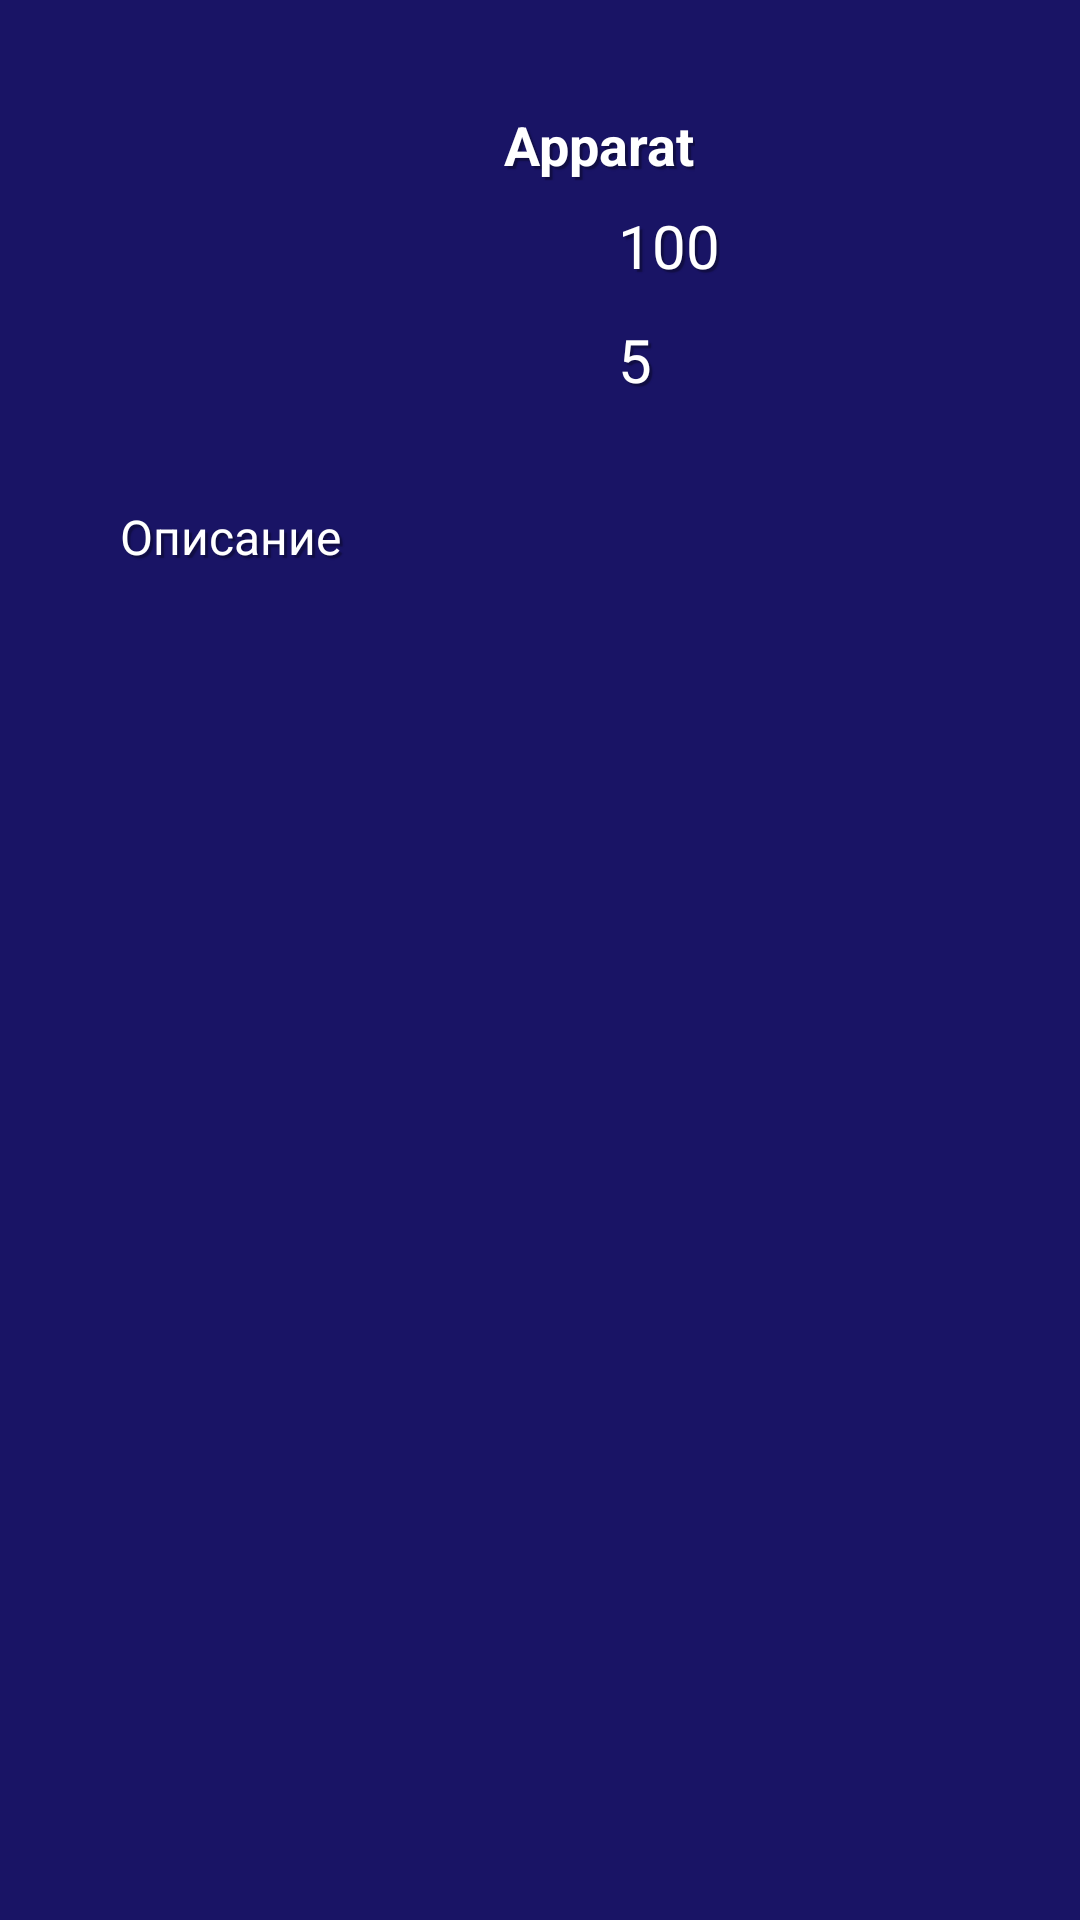

This screen was rendered from an Android layout file. Write that file and the resources it references.
<!-- AndroidManifest.xml: application theme Theme.DotaROOM -->
<!-- res/layout/fragment_details_ability.xml -->
<?xml version="1.0" encoding="utf-8"?>
<androidx.constraintlayout.widget.ConstraintLayout xmlns:android="http://schemas.android.com/apk/res/android"
    xmlns:app="http://schemas.android.com/apk/res-auto"
    xmlns:tools="http://schemas.android.com/tools"
    android:layout_width="match_parent"
    android:layout_height="match_parent"
    android:background="#191465"
    tools:ignore="MissingDefaultResource">


        <View
            android:id="@+id/view"
            android:layout_width="0dp"
            android:layout_height="0dp"
            android:layout_marginStart="16dp"
            android:layout_marginEnd="16dp"
            android:layout_marginBottom="16dp"
            android:layout_marginTop="16dp"
            android:foreground="@drawable/gradient2"
            app:layout_constraintBottom_toBottomOf="parent"
            app:layout_constraintEnd_toEndOf="parent"
            app:layout_constraintHorizontal_bias="0.0"
            app:layout_constraintStart_toStartOf="parent"
            app:layout_constraintTop_toTopOf="parent" />

        <ImageView
            android:id="@+id/iconAbility"
            android:layout_width="100dp"
            android:layout_height="100dp"
            android:layout_marginStart="28dp"
            android:layout_marginTop="20dp"
            app:layout_constraintStart_toStartOf="@+id/view"
            app:layout_constraintTop_toTopOf="@+id/view"
            tools:src="@tools:sample/avatars" />

        <TextView
            android:id="@+id/nameAbilities"
            android:layout_width="wrap_content"
            android:layout_height="wrap_content"
            android:layout_marginStart="24dp"
            android:text="Apparat"
            android:textSize="18sp"
            android:textStyle="bold"
            android:theme="@style/TextViewStyle"
            app:layout_constraintStart_toEndOf="@+id/iconAbility"
            app:layout_constraintTop_toTopOf="@+id/iconAbility" />

        <TextView
            android:id="@+id/tvFullDescriptionAbility"
            android:layout_width="0dp"
            android:layout_height="0dp"
            android:layout_marginStart="24dp"
            android:layout_marginTop="32dp"
            android:layout_marginEnd="24dp"
            android:layout_marginBottom="24dp"
            android:text="Описание"
            android:textSize="16sp"
            android:theme="@style/TextViewStyle"
            app:layout_constraintBottom_toBottomOf="@+id/view"
            app:layout_constraintEnd_toEndOf="@+id/view"
            app:layout_constraintStart_toStartOf="@+id/view"
            app:layout_constraintTop_toBottomOf="@+id/iconAbility" />

        <ImageView
            android:id="@+id/imageMana"
            android:layout_width="30dp"
            android:layout_height="30dp"
            android:layout_marginTop="8dp"
            android:scaleType="centerCrop"
            android:src="@drawable/mana"
            app:layout_constraintStart_toStartOf="@+id/nameAbilities"
            app:layout_constraintTop_toBottomOf="@+id/nameAbilities" />

        <TextView
            android:id="@+id/textMana"
            android:layout_width="0dp"
            android:layout_height="wrap_content"
            android:layout_marginStart="8dp"
            android:text="100"
            android:textSize="20sp"
            android:theme="@style/TextViewStyle"
            app:layout_constraintStart_toEndOf="@+id/imageMana"
            app:layout_constraintTop_toTopOf="@+id/imageMana" />

        <TextView
            android:id="@+id/textCoolDown"
            android:layout_width="13dp"
            android:layout_height="28dp"
            android:layout_marginStart="8dp"
            android:text="5"
            android:textSize="20sp"
            android:theme="@style/TextViewStyle"
            app:layout_constraintStart_toEndOf="@+id/imageCoolDown"
            app:layout_constraintTop_toTopOf="@+id/imageCoolDown" />

        <ImageView
            android:id="@+id/imageCoolDown"
            android:layout_width="30dp"
            android:layout_height="30dp"
            android:layout_marginTop="8dp"
            android:scaleType="centerCrop"
            android:src="@drawable/cooldown"
            app:layout_constraintStart_toStartOf="@+id/imageMana"
            app:layout_constraintTop_toBottomOf="@+id/imageMana" />


</androidx.constraintlayout.widget.ConstraintLayout>
<!-- resources referenced by this layout -->
<resources>
  <!-- drawable gradient2 (drawable) -->
  <selector xmlns:android="http://schemas.android.com/apk/res/android">
      <item>
          <layer-list>
              <item android:right="5dp" android:top="5dp">
                  <shape>
                      <corners android:radius="3dp" />
                      <solid android:color="#80020213" />
                  </shape>
              </item>
              <item android:bottom="2dp" android:left="2dp">
                  <shape>
                      <gradient android:angle="360"
                          android:endColor="#0C1161" android:startColor="#031C73" />
                      <stroke android:width="1dp" android:color="#80020213" />
                      <corners android:radius="4dp" />
                      <padding android:bottom="10dp" android:left="10dp"
                          android:right="10dp" android:top="10dp" />
                  </shape>
              </item>
          </layer-list>
      </item>
  
  </selector>
  <style name="TextViewStyle">
          <item name="android:shadowColor">#57000000</item>
          <item name="android:textColor">@color/white</item>
          <item name="android:shadowRadius">0.5</item>
          <item name="android:shadowDx">3</item>
          <item name="android:shadowDy">3</item>
      </style>
  <style name="Theme.DotaROOM" parent="Theme.AppCompat.Light.NoActionBar">
          
          <item name="colorPrimary">@color/purple_500</item>
          <item name="colorPrimaryVariant">@color/purple_700</item>
          <item name="colorOnPrimary">@color/white</item>
          <item name="colorOnPrimarySurface">#18193C</item>
          
          <item name="colorSecondary">@color/teal_200</item>
          <item name="colorSecondaryVariant">@color/teal_700</item>
          <item name="colorOnSecondary">@color/black</item>
          <item name="color">#39C5CA</item>
          
          <item name="android:statusBarColor" tools:targetApi="l">?attr/colorOnPrimarySurface</item>
          
          
          <item name="android:windowActionBar">true</item>
      </style>
  <color name="white">#FFFFFFFF</color>
  <color name="purple_500">#FF6200EE</color>
  <color name="purple_700">#FF3700B3</color>
  <color name="teal_200">#FF03DAC5</color>
  <color name="teal_700">#FF018786</color>
  <color name="black">#FF000000</color>
</resources>
